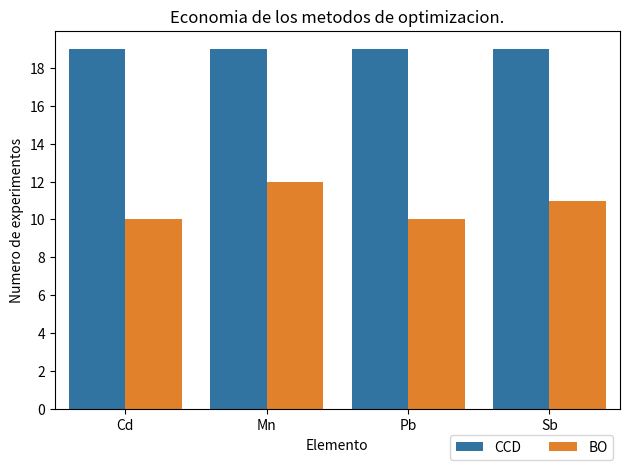

Here is the Python script that generated this plot:
import matplotlib.pyplot as plt
import numpy as np
import pandas as pd
import seaborn as sns


data = {
    "Elemento": [
        "Cd",
        "Mn",
        "Pb",
        "Sb",
        "Cd",
        "Mn",
        "Pb",
        "Sb",
    ],
    "Metodo de optizacion": [
        "CCD",
        "CCD",
        "CCD",
        "CCD",
        "BO",
        "BO",
        "BO",
        "BO",
    ],
    "Numero de experimentos": [19, 19, 19, 19, 10, 12, 10, 11],
}
df = pd.DataFrame(data)

sns.barplot(
    data=df, x="Elemento", y="Numero de experimentos", hue="Metodo de optizacion"
)


# ticks
yint = np.arange(0, 19, 2)
plt.title("Economia de los metodos de optimizacion.")
plt.legend(bbox_to_anchor=(1, -0.05), ncol=2, fancybox=True)
plt.yticks(yint)
plt.tight_layout()
plt.savefig(f"bayopt_bar", dpi=300)
plt.show()
